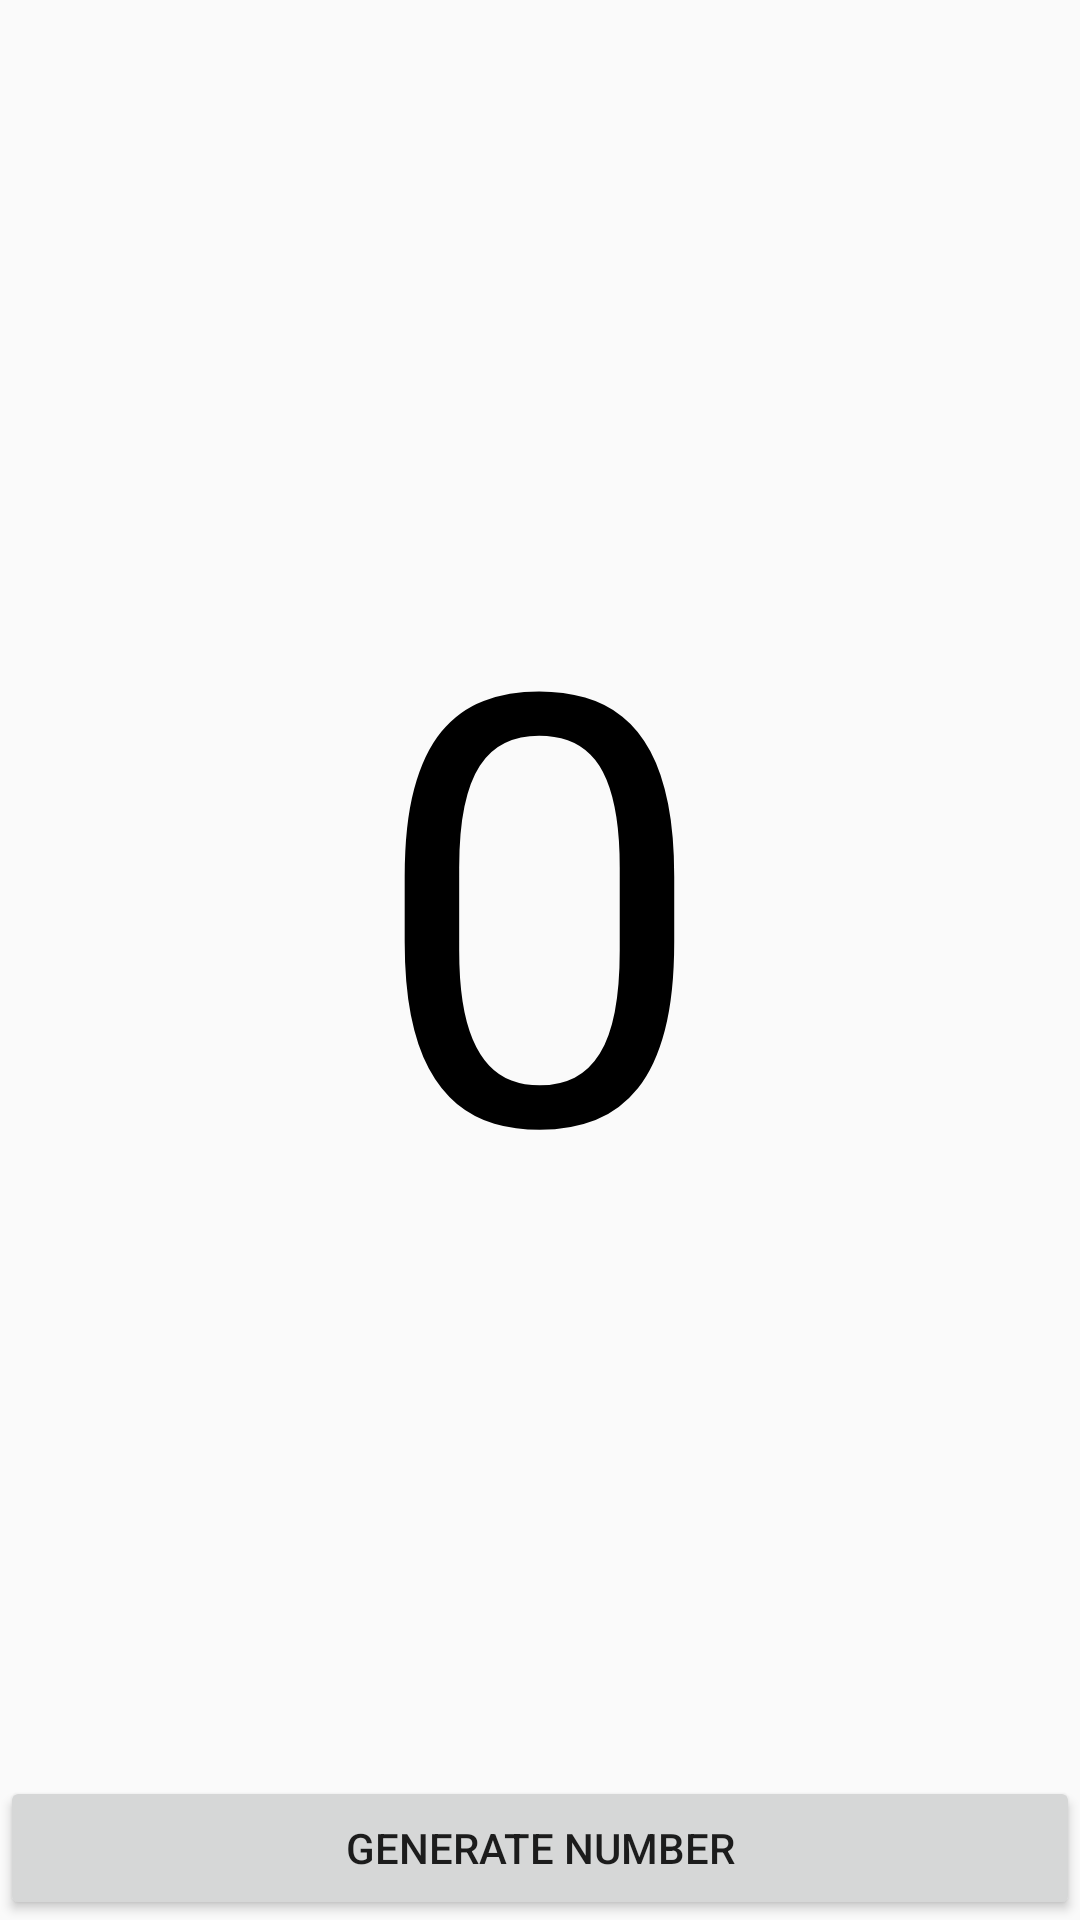

Write the Android layout XML for this screen, with the resource values it uses.
<!-- AndroidManifest.xml: application theme AppTheme -->
<!-- res/layout/activity_main.xml -->
<?xml version="1.0" encoding="utf-8"?>
<android.support.constraint.ConstraintLayout xmlns:android="http://schemas.android.com/apk/res/android"
    xmlns:app="http://schemas.android.com/apk/res-auto"
    xmlns:tools="http://schemas.android.com/tools"
    android:layout_width="match_parent"
    android:layout_height="match_parent"
    tools:context="br.com.example.numerosaleatorios.MainActivity"
    tools:layout_editor_absoluteY="81dp">

    <Button
        android:id="@+id/botao"
        android:layout_width="0dp"
        android:layout_height="wrap_content"
        android:text="@string/label_botao"
        app:layout_constraintBottom_toBottomOf="parent"
        app:layout_constraintEnd_toEndOf="parent"
        app:layout_constraintStart_toStartOf="parent" />

    <TextView
        android:id="@+id/label"
        android:layout_width="wrap_content"
        android:layout_height="wrap_content"
        android:layout_marginBottom="8dp"
        android:layout_marginEnd="8dp"
        android:layout_marginStart="8dp"
        android:layout_marginTop="8dp"
        android:text="0"
        android:textColor="@android:color/background_dark"
        android:textSize="200sp"
        app:layout_constraintBottom_toTopOf="@+id/botao"
        app:layout_constraintEnd_toEndOf="parent"
        app:layout_constraintStart_toStartOf="parent"
        app:layout_constraintTop_toTopOf="parent" />
</android.support.constraint.ConstraintLayout>
<!-- resources referenced by this layout -->
<resources>
  <string name="label_botao">Generate number</string>
  <style name="AppTheme" parent="Theme.AppCompat.Light.DarkActionBar">
          
          <item name="colorPrimary">@color/colorPrimary</item>
          <item name="colorPrimaryDark">@color/colorPrimaryDark</item>
          <item name="colorAccent">@color/colorAccent</item>
      </style>
  <color name="colorPrimary">#E64A19</color>
  <color name="colorPrimaryDark">#FF5722</color>
  <color name="colorAccent">#448AFF</color>
</resources>
